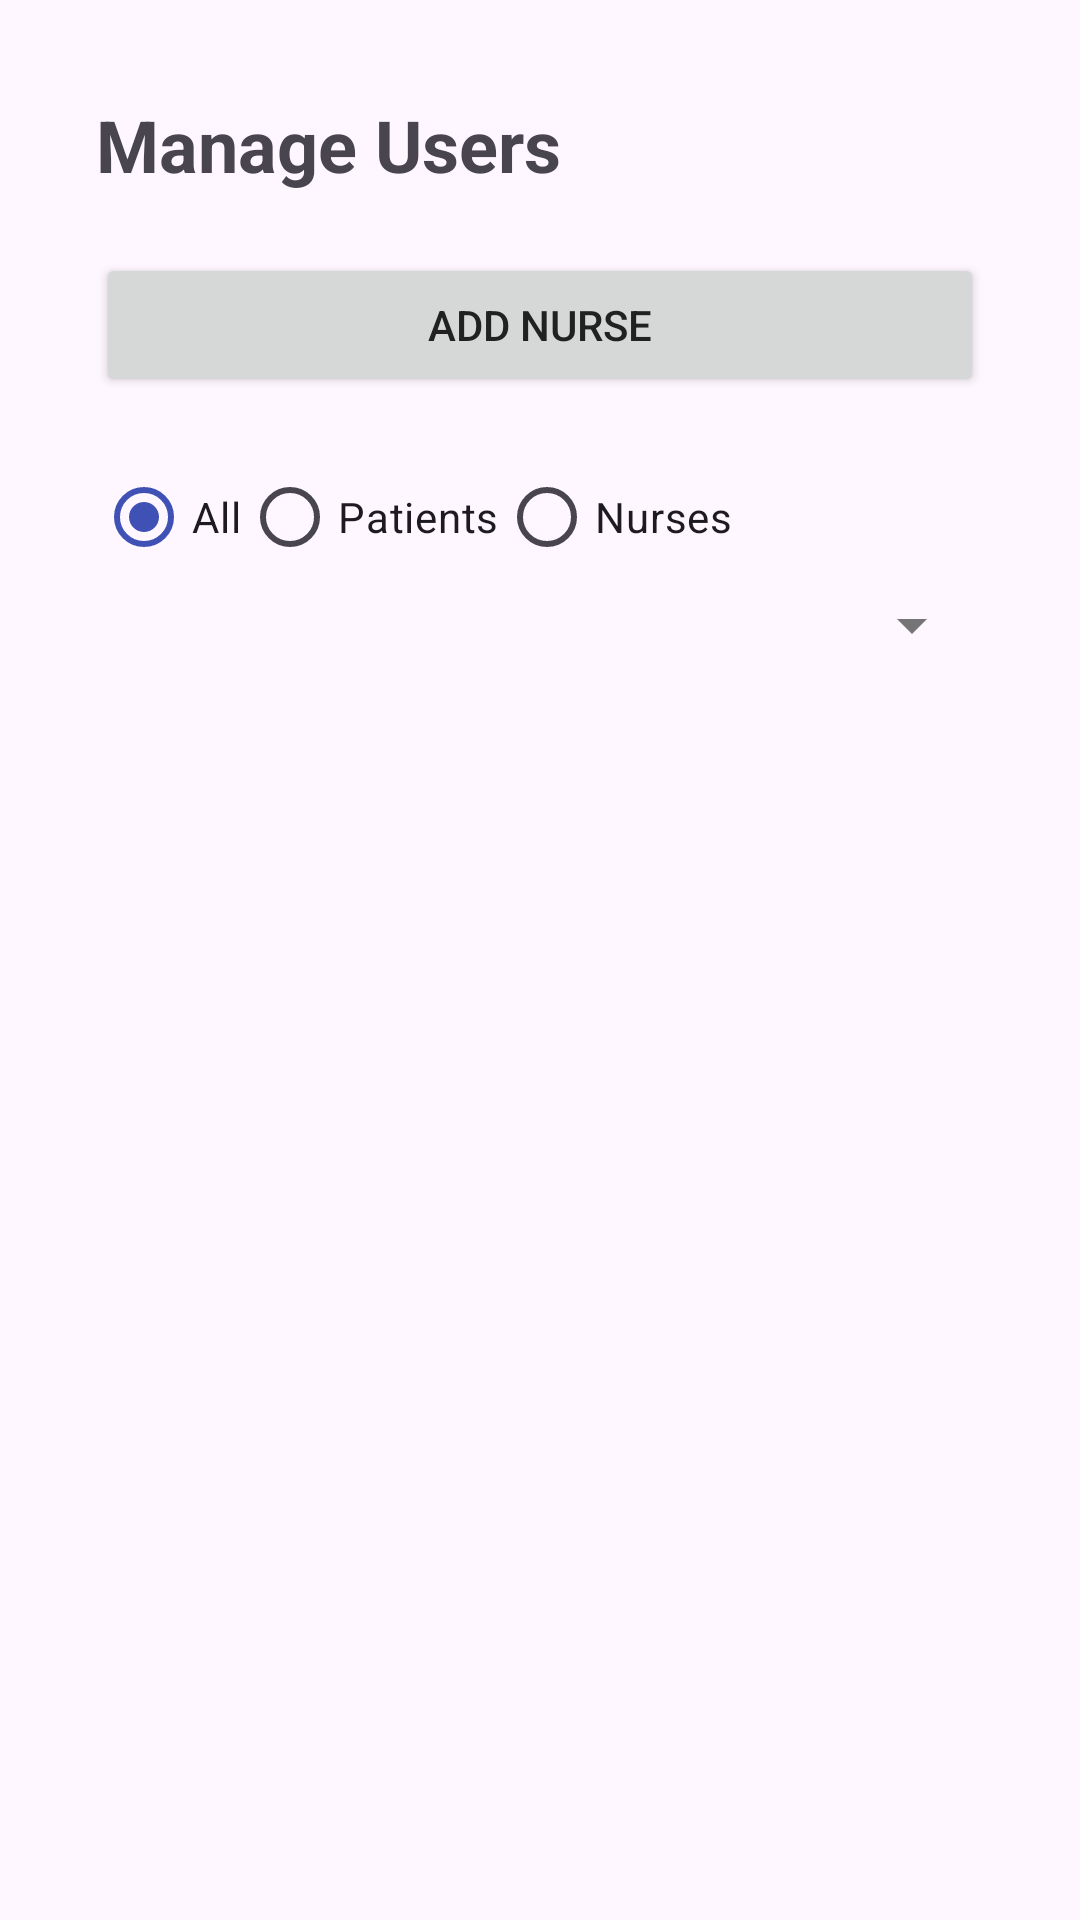

Android layout source for this screen:
<!-- AndroidManifest.xml: application theme Theme.PillGuard -->
<!-- res/layout/activity_user_list.xml -->
<?xml version="1.0" encoding="utf-8"?>
<LinearLayout xmlns:android="http://schemas.android.com/apk/res/android"
    android:layout_width="match_parent"
    android:layout_height="match_parent"
    android:orientation="vertical"
    android:padding="32dp"
    android:gravity="start|top">

    <TextView
        android:layout_width="wrap_content"
        android:layout_height="wrap_content"
        android:text="Manage Users"
        android:textSize="24sp"
        android:textStyle="bold"
        android:layout_marginBottom="20dp"/>

    <Button
        android:id="@+id/btnAddNurse"
        android:layout_width="match_parent"
        android:layout_height="wrap_content"
        android:text="Add Nurse"
        android:layout_marginBottom="16dp"/>

    <RadioGroup
        android:id="@+id/radioGroupUserType"
        android:layout_width="match_parent"
        android:layout_height="wrap_content"
        android:orientation="horizontal">

        <RadioButton
            android:id="@+id/radioAll"
            android:layout_width="wrap_content"
            android:layout_height="wrap_content"
            android:text="All"
            android:checked="true"/>

        <RadioButton
            android:id="@+id/radioPatients"
            android:layout_width="wrap_content"
            android:layout_height="wrap_content"
            android:text="Patients"/>

        <RadioButton
            android:id="@+id/radioNurses"
            android:layout_width="wrap_content"
            android:layout_height="wrap_content"
            android:text="Nurses"/>
    </RadioGroup>


    <Spinner
        android:id="@+id/spinnerSort"
        android:layout_width="match_parent"
        android:layout_height="wrap_content"
        android:layout_marginBottom="20dp"/>

    <androidx.recyclerview.widget.RecyclerView
        android:id="@+id/recyclerView"
        android:layout_width="match_parent"
        android:layout_height="0dp"
        android:layout_marginTop="20dp"
        android:layout_weight="1"/>

</LinearLayout>
<!-- resources referenced by this layout -->
<resources>
  <style name="Theme.PillGuard" parent="Base.Theme.PillGuard" />
  <style name="Base.Theme.PillGuard" parent="Theme.Material3.DayNight.NoActionBar">
          
          <item name="colorPrimary">@color/primary</item>
          <item name="colorPrimaryDark">@color/primary_dark</item>
          <item name="colorAccent">@color/accent</item>
          <item name="android:textColorPrimary">@color/text_primary</item>
          <item name="android:textColorSecondary">@color/text_secondary</item>
      </style>
  <color name="primary">#3F51B5</color>
  <color name="primary_dark">#303F9F</color>
  <color name="accent">#FF4081</color>
  <color name="text_primary">#212121</color>
  <color name="text_secondary">#757575</color>
</resources>
